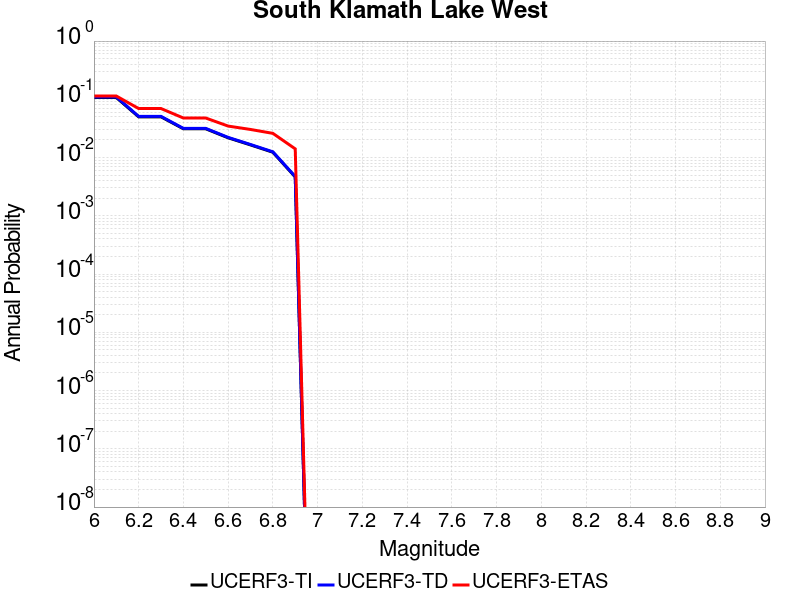

The file beside this chart, header and first rows:
Magnitude, UCERF3-TI Prob, UCERF3-TD Prob, UCERF3-ETAS Prob
6.0, 0.1072, 0.1096, 0.1139
6.1, 0.1072, 0.1096, 0.1139
6.2, 0.05002, 0.05092, 0.06941
6.3, 0.05002, 0.05092, 0.06941
6.4, 0.03116, 0.03168, 0.04772
6.5, 0.03116, 0.03168, 0.04772
6.6, 0.02184, 0.02219, 0.03471
6.7, 0.01649, 0.01676, 0.03037
6.8, 0.01234, 0.01254, 0.02603
6.9, 0.004648, 0.004726, 0.0141
